Run: headless pygame with SDL's dummy video driver; simulated clock (each Clock.tick advances the game by its frame time, no real sleeping); random seed 0; keys injected as events and as key.get_pressed() state; no mouse input.
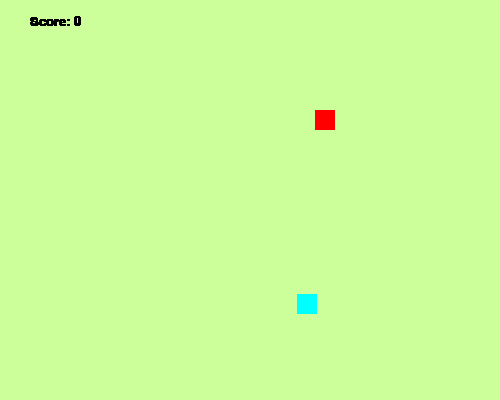
Frame 1 of 4 · flips 1–60 · no input
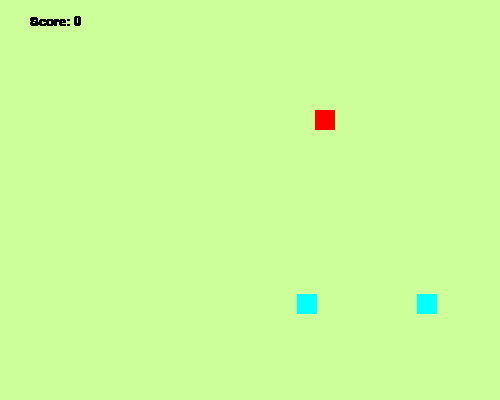
Frame 2 of 4 · flips 61–180 · tapped SPACE, RETURN · held RIGHT (→), D
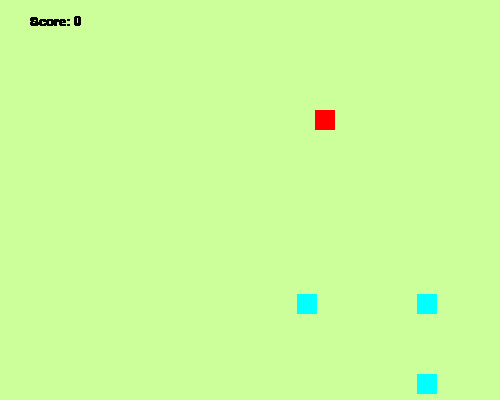
Frame 3 of 4 · flips 181–300 · held DOWN (↓), S
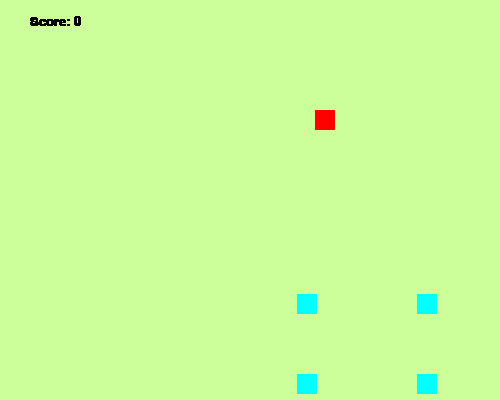
Frame 4 of 4 · flips 301–420 · held LEFT (←), A, UP (↑), W

The pygame program that drew these frames:

import random
import pygame

pygame.init()
sirka = 500
vyska = 400

cas = pygame.time.Clock()
zelena = (204,255,153)
silno_modra = (0,0,255)
modra = (0,255,255)
black = (0,0,0)
cervena = (255, 0, 0)

body = 0

plocha = pygame.display.set_mode((sirka, vyska,))
plocha.fill(zelena)
pygame.display.update()

sirka_hada = 20
dlzka_hada = 20
velkost_jablka = 20

typ_pismen = pygame.font.SysFont('bitstreamverasans', 20)
typ_pismen2 = pygame.font.SysFont('bitstreamverasans', 150)

suradnicaX = int(random.randrange(100, 400))
suradnicaY = int(random.randrange(100, 300))

suradnica_jablkoX = int(random.randrange(100, 400))
suradnica_jablkoY = int(random.randrange(100, 300))

smer_hada = "hore"

suradnica_textX = 30
suradnica_textY = 15

suradnica_textX2 = 0
suradnica_textY2 = 0

prehra = False

while not prehra:
    for event in pygame.event.get():
        if event.type == pygame.QUIT:
            pygame.quit()
        key = pygame.key.get_pressed()
        if key[pygame.K_LEFT]:
            suradnicaX -= 20
        elif key[pygame.K_RIGHT]:
            suradnicaX += 20
        elif key[pygame.K_UP]:
            suradnicaY -= 20
        elif key[pygame.K_DOWN]:
            suradnicaY += 20
    had = pygame.draw.rect(plocha, modra, [suradnicaX, suradnicaY, sirka_hada, dlzka_hada])

    jablko = pygame.draw.rect(plocha, cervena,
                                [suradnica_jablkoX, suradnica_jablkoY, velkost_jablka, velkost_jablka])

    if suradnicaX+-10 == suradnica_jablkoX+-10 and suradnicaY+-10 == suradnica_jablkoY+-10:
        body += 1
        dlzka_hada += 20

    vypisanie_textu = typ_pismen.render("Score: " + str(body), True, black)
    plocha.blit(vypisanie_textu, (suradnica_textX, suradnica_textY))

    pygame.display.update()
    cas.tick(25)

while prehra:
    vypisanie_textu2 = typ_pismen.render("GAME OVER ", True, black)
    plocha.blit(vypisanie_textu2, (suradnica_textX2, suradnica_textY2))

    pygame.quit()
    quit()
